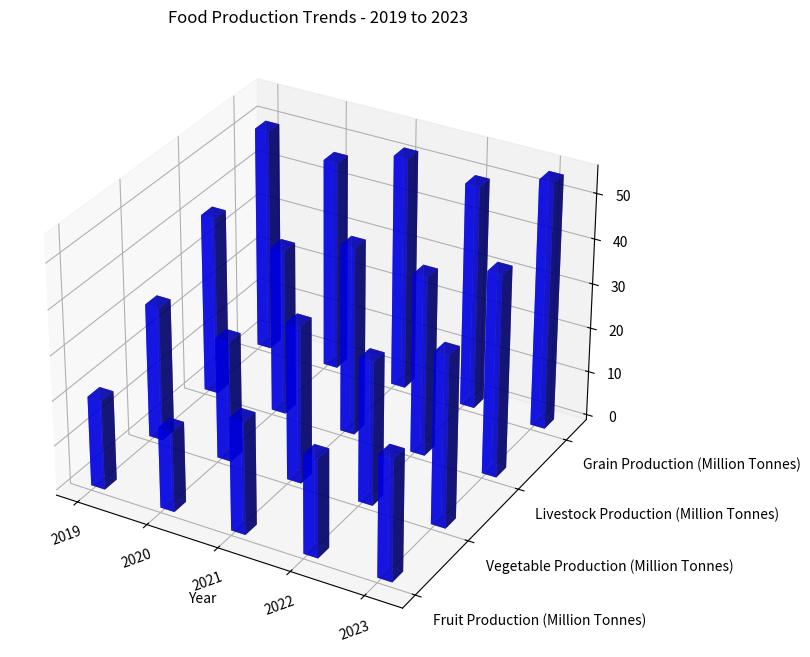

Here is the Python script that generated this plot: (Note: this script raises an exception after producing the figure.)

import numpy as np
import matplotlib.pyplot as plt

# Transform the given data into three variables: y_values, data, x_values.
y_values = ['Fruit Production (Million Tonnes)', 'Vegetable Production (Million Tonnes)', 'Livestock Production (Million Tonnes)', 'Grain Production (Million Tonnes)']
x_values = ['2019', '2020', '2021', '2022', '2023']
data = np.array([[20, 30, 40, 50], [18, 27, 37, 47], [25, 35, 42, 52], [22, 32, 40, 50], [27, 38, 45, 55]])

#create figure before plotting
fig = plt.figure(figsize=(12, 8))
ax = fig.add_subplot(1, 1, 1, projection='3d')

#iterate over y_values to plot each column of data
for i in range(len(y_values)):
    xs = np.arange(len(x_values))
    ys = [i] * len(x_values)
    # Plot the data with the type of 3D bar chart
    ax.bar3d(xs, ys, np.zeros(len(x_values)), 0.2, 0.2, data[:,i], shade=True, color='b', alpha=0.7)

# Set the dimensions of the bars (width, depth, colors, alpha, etc) differently on x-dimension or y-dimension to ensure they are distinct and non-overlapping
ax.set_xticks(np.arange(len(x_values)))
ax.set_yticks(np.arange(len(y_values)))
ax.set_xticklabels(x_values)
ax.set_yticklabels(y_values, ha='left')
ax.set_title('Food Production Trends - 2019 to 2023')
ax.set_xlabel('Year')
#rotate the X-axis labels for better readability
plt.xticks(rotation=20)
# Drawing techniques such as background grids can be used
ax.grid(True)
# Automatically resize the image by tight_layout() before savefig()
plt.tight_layout()
# The image must be saved as /cpfs01/user/yehancheng/workspace/datasets/SimChartV2/demo/3D/png/1_202312251044.png
plt.savefig('/cpfs01/user/yehancheng/workspace/datasets/SimChartV2/demo/3D/png/1_202312251044.png')
# Clear the current image state at the end of the code
plt.clf()